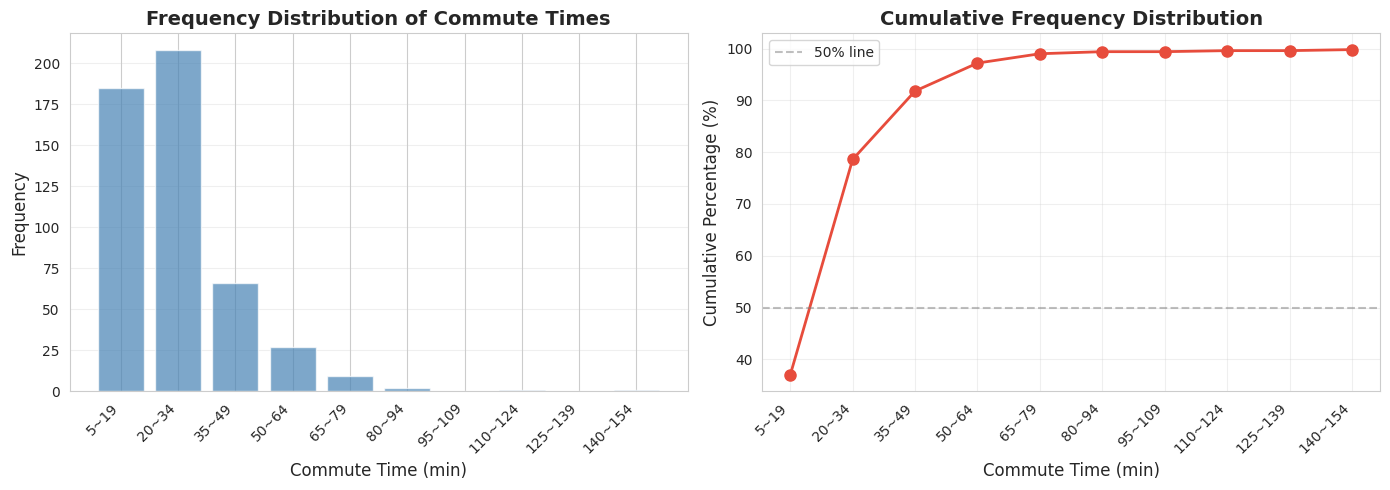
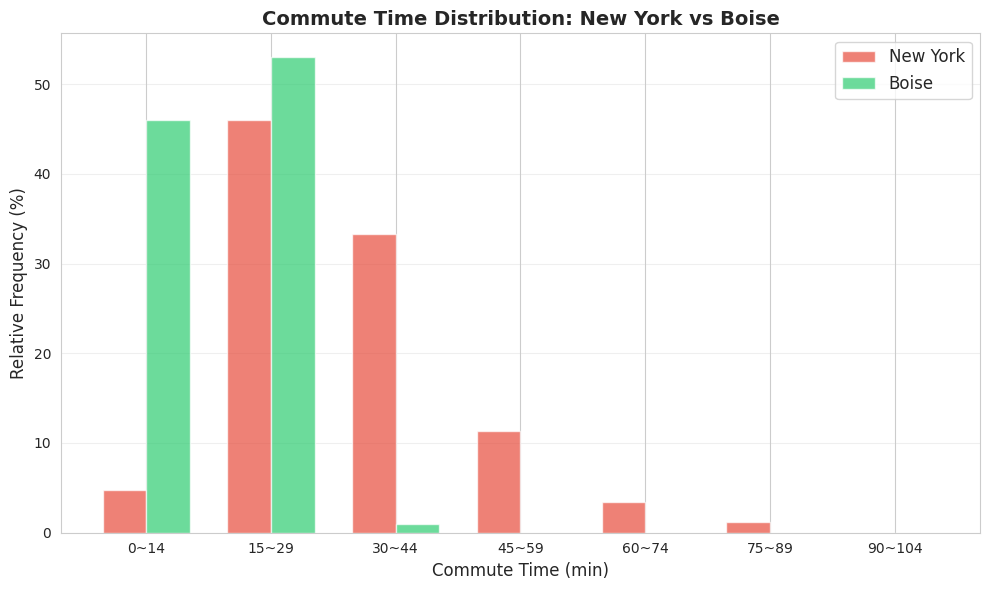

Write Python code to recreate these figures, in order.
import numpy as np
import pandas as pd
import matplotlib.pyplot as plt
import seaborn as sns
from scipy import stats

import matplotlib.font_manager as fm
_cn_fonts = [f.name for f in fm.fontManager.ttflist if any(kw in f.name for kw in ['Hei', 'Song', 'PingFang', 'Arial Unicode', 'Noto Sans CJK', 'SimHei', 'Microsoft YaHei'])]
plt.rcParams['font.sans-serif'] = _cn_fonts[:3] + ['DejaVu Sans'] if _cn_fonts else ['DejaVu Sans']
plt.rcParams['axes.unicode_minus'] = False
sns.set_style("whitegrid")

np.random.seed(42)
print("✅ 库导入完成")

# ========== 构造 20 个数据点的微型数据集 ==========
scores = [55, 62, 68, 72, 75, 78, 80, 82, 83, 85,
          86, 88, 89, 90, 91, 92, 93, 95, 97, 99]

print("📊 原始数据（20 个学生考试成绩）:")
print(f"  {scores}")
print(f"  数据量: n = {len(scores)}")
print(f"  最小值: {min(scores)}")
print(f"  最大值: {max(scores)}")
print(f"  全距: {max(scores) - min(scores)}")

# ========== 步骤 1-4: 构建频数分布表 ==========
bins = [49, 59, 69, 79, 89, 99]  # 组界
labels = ['50~59', '60~69', '70~79', '80~89', '90~99']

# 使用 pd.cut 进行分组
score_series = pd.Series(scores, name='成绩')
grouped = pd.cut(score_series, bins=bins, labels=labels, right=True)

# 统计频数
freq_table = grouped.value_counts().sort_index()

print("📊 步骤 5: 统计每组频数")
print("─" * 40)
for label, count in freq_table.items():
    print(f"  {label}: {'█' * count} ({count} 个)")
print(f"\n  总计: {freq_table.sum()} 个数据")

# ========== 构建完整的频数分布表 ==========
midpoints = [54.5, 64.5, 74.5, 84.5, 94.5]

full_table = pd.DataFrame({
    '组': labels,
    '组下限': [50, 60, 70, 80, 90],
    '组上限': [59, 69, 79, 89, 99],
    '组中值': midpoints,
    '频数': freq_table.values
})

print("📊 完整的频数分布表:")
print(full_table.to_string(index=False))
print(f"\n  频数总和: {full_table['频数'].sum()}")

# ========== 计算相对频数和累积频数 ==========
n_total = len(scores)

full_table['相对频数'] = full_table['频数'] / n_total
full_table['百分比(%)'] = full_table['相对频数'] * 100
full_table['累积频数'] = full_table['频数'].cumsum()
full_table['累积百分比(%)'] = full_table['百分比(%)'].cumsum()

print("📊 完整的频数分布表（含相对频数和累积频数）:")
print(full_table.to_string(index=False))
print(f"\n💡 解读:")
print(f"  - 80~89 分的学生最多（{full_table.loc[full_table['组']=='80~89','频数'].values[0]} 人）")
print(f"  - 80 分以上的学生占 {full_table.loc[full_table['组']=='90~99','累积百分比(%)'].values[0]:.1f}%")
print(f"  - 数据集中在高分段，分布呈左偏态")

# ========== 分类数据的频数分布表 ==========
crash_causes = ['飞行员失误'] * 640 + ['机械故障'] * 195 + ['人为破坏'] * 95 \
               + ['天气问题'] * 63 + ['其他原因'] * 111

cause_freq = pd.Series(crash_causes).value_counts()

print("📊 空难原因频数分布表:")
print("─" * 50)
for cause, count in cause_freq.items():
    pct = count / len(crash_causes) * 100
    bar = '█' * int(pct / 2)
    print(f"  {cause:8s}  {count:4d}  ({pct:5.1f}%)  {bar}")
print(f"\n  总计: {len(crash_causes)} 起空难")
print(f"\n💡 解读: 飞行员失误是空难的主要原因，占 {640/len(crash_causes)*100:.1f}%")

# ========== 数据生成过程 (DGP) ==========
# 通勤时间：右偏分布，均值约 30 分钟
n = 500
commute_time = np.random.lognormal(mean=3.2, sigma=0.5, size=n).astype(int)
commute_time = np.clip(commute_time, 5, 150)  # 限制在合理范围

print(f"📊 模拟参数:")
print(f"  样本量: n = {n}")
print(f"  分布类型: 对数正态分布 LogNormal(μ=3.2, σ=0.5)")
print(f"  均值: {commute_time.mean():.1f} 分钟")
print(f"  中位数: {np.median(commute_time):.1f} 分钟")
print(f"  标准差: {commute_time.std():.1f} 分钟")
print(f"  最小值: {commute_time.min()} 分钟")
print(f"  最大值: {commute_time.max()} 分钟")

# ========== 用 pandas 构建频数分布表 ==========
# 确定组数和组距
n_bins = 10
bin_width = (commute_time.max() - commute_time.min()) / n_bins
bin_width = np.ceil(bin_width / 5) * 5  # 向上取整到 5 的倍数

# 构建组界
bin_start = int(commute_time.min() // 5 * 5)  # 向下取整到 5 的倍数
bins = list(range(bin_start, int(commute_time.max()) + int(bin_width) + 1, int(bin_width)))
labels = [f'{bins[i]}~{bins[i+1]-1}' for i in range(len(bins)-1)]

# 分组统计
commute_series = pd.Series(commute_time, name='通勤时间')
grouped = pd.cut(commute_series, bins=bins, labels=labels, right=True)

# 构建完整表格
freq_500 = grouped.value_counts().sort_index()
midpoints_500 = [(bins[i] + bins[i+1] - 1) / 2 for i in range(len(bins)-1)]

table_500 = pd.DataFrame({
    '组': labels,
    '组中值': midpoints_500,
    '频数': freq_500.values,
    '相对频数': (freq_500.values / n).round(4),
    '百分比(%)': (freq_500.values / n * 100).round(1),
    '累积频数': freq_500.values.cumsum(),
    '累积百分比(%)': (freq_500.values / n * 100).cumsum().round(1)
})

print(f"📊 500 个通勤时间的频数分布表:")
print(table_500.to_string(index=False))
print(f"\n  频数总和: {table_500['频数'].sum()}")

# ========== 可视化：频数分布表的图形表示 ==========
fig, axes = plt.subplots(1, 2, figsize=(14, 5))

# 左图：频数柱状图
ax1 = axes[0]
x_pos = range(len(labels))
ax1.bar(x_pos, freq_500.values, color='steelblue', alpha=0.7, edgecolor='white')
ax1.set_xticks(x_pos)
ax1.set_xticklabels(labels, rotation=45, ha='right')
ax1.set_xlabel('Commute Time (min)', fontsize=12)
ax1.set_ylabel('Frequency', fontsize=12)
ax1.set_title('Frequency Distribution of Commute Times', fontsize=14, fontweight='bold')
ax1.grid(axis='y', alpha=0.3)

# 右图：累积百分比
ax2 = axes[1]
ax2.plot(x_pos, table_500['累积百分比(%)'].values, 'o-', color='#e74c3c', linewidth=2, markersize=8)
ax2.set_xticks(x_pos)
ax2.set_xticklabels(labels, rotation=45, ha='right')
ax2.set_xlabel('Commute Time (min)', fontsize=12)
ax2.set_ylabel('Cumulative Percentage (%)', fontsize=12)
ax2.set_title('Cumulative Frequency Distribution', fontsize=14, fontweight='bold')
ax2.axhline(y=50, color='gray', linestyle='--', alpha=0.5, label='50% line')
ax2.legend(fontsize=10)
ax2.grid(alpha=0.3)

plt.tight_layout()
plt.show()

print(f"\n💡 图解说明:")
print(f"  左图：频数分布柱状图，可以看到数据集中在 20-40 分钟")
print(f"  右图：累积百分比曲线，50% 的人在 30 分钟以内到达")

# ========== 用 scipy 验证分布特征 ==========
# Shapiro-Wilk 正态性检验
stat, p_value = stats.shapiro(commute_time)

print("🔬 Shapiro-Wilk 正态性检验:")
print(f"  检验统计量 W = {stat:.6f}")
print(f"  p 值 = {p_value:.6f}")
print(f"  显著性水平 α = 0.05")

if p_value < 0.05:
    print(f"\n  💡 结论: p < α，拒绝正态分布假设")
    print(f"  数据不服从正态分布（右偏）")
else:
    print(f"\n  💡 结论: p ≥ α，不拒绝正态分布假设")

# 偏度和峰度
skewness = stats.skew(commute_time)
kurtosis = stats.kurtosis(commute_time)

print(f"\n📊 分布形态指标:")
print(f"  偏度 (Skewness) = {skewness:.4f}")
if skewness > 0.5:
    print(f"  → 右偏分布（正偏态），尾部向右延伸")
elif skewness < -0.5:
    print(f"  → 左偏分布（负偏态），尾部向左延伸")
else:
    print(f"  → 近似对称分布")
print(f"  峰度 (Kurtosis) = {kurtosis:.4f}")

# ========== 比较两个城市的通勤时间 ==========
# 模拟纽约和博伊西的通勤时间

nyc_commute = np.random.lognormal(mean=3.4, sigma=0.4, size=1000).astype(int)
nyc_commute = np.clip(nyc_commute, 5, 150)

boise_commute = np.random.lognormal(mean=2.8, sigma=0.3, size=1000).astype(int)
boise_commute = np.clip(boise_commute, 5, 150)

# 构建相对频数分布表
common_bins = [0, 15, 30, 45, 60, 75, 90, 105]
common_labels = ['0~14', '15~29', '30~44', '45~59', '60~74', '75~89', '90~104']

nyc_groups = pd.cut(pd.Series(nyc_commute), bins=common_bins, labels=common_labels, right=True)
boise_groups = pd.cut(pd.Series(boise_commute), bins=common_bins, labels=common_labels, right=True)

nyc_freq = nyc_groups.value_counts().sort_index()
boise_freq = boise_groups.value_counts().sort_index()

comparison = pd.DataFrame({
    'Group': common_labels,
    'New York (%)': (nyc_freq.values / 10).round(1),
    'Boise (%)': (boise_freq.values / 10).round(1)
})

print("📊 纽约 vs 博伊西 通勤时间相对频数分布表:")
print(comparison.to_string(index=False))
print(f"\n💡 解读:")
print(f"  - 博伊西的通勤时间明显短于纽约")
print(f"  - 博伊西 75.8% 的人在 30 分钟内到达，纽约只有 28.9%")
print(f"  - 这与两个城市的规模和人口密度差异一致")

# ========== 可视化：两个城市通勤时间对比 ==========
fig, ax = plt.subplots(figsize=(10, 6))

x_pos = np.arange(len(common_labels))
width = 0.35

bars1 = ax.bar(x_pos - width/2, comparison['New York (%)'].values, width, 
               label='New York', color='#e74c3c', alpha=0.7)
bars2 = ax.bar(x_pos + width/2, comparison['Boise (%)'].values, width, 
               label='Boise', color='#2ecc71', alpha=0.7)

ax.set_xticks(x_pos)
ax.set_xticklabels(common_labels)
ax.set_xlabel('Commute Time (min)', fontsize=12)
ax.set_ylabel('Relative Frequency (%)', fontsize=12)
ax.set_title('Commute Time Distribution: New York vs Boise', fontsize=14, fontweight='bold')
ax.legend(fontsize=12)
ax.grid(axis='y', alpha=0.3)

plt.tight_layout()
plt.show()

print(f"\n💡 图解说明:")
print(f"  红色（纽约）：通勤时间分布更均匀，长尾更明显")
print(f"  绿色（博伊西）：集中在短时间，大城市效应不明显")
